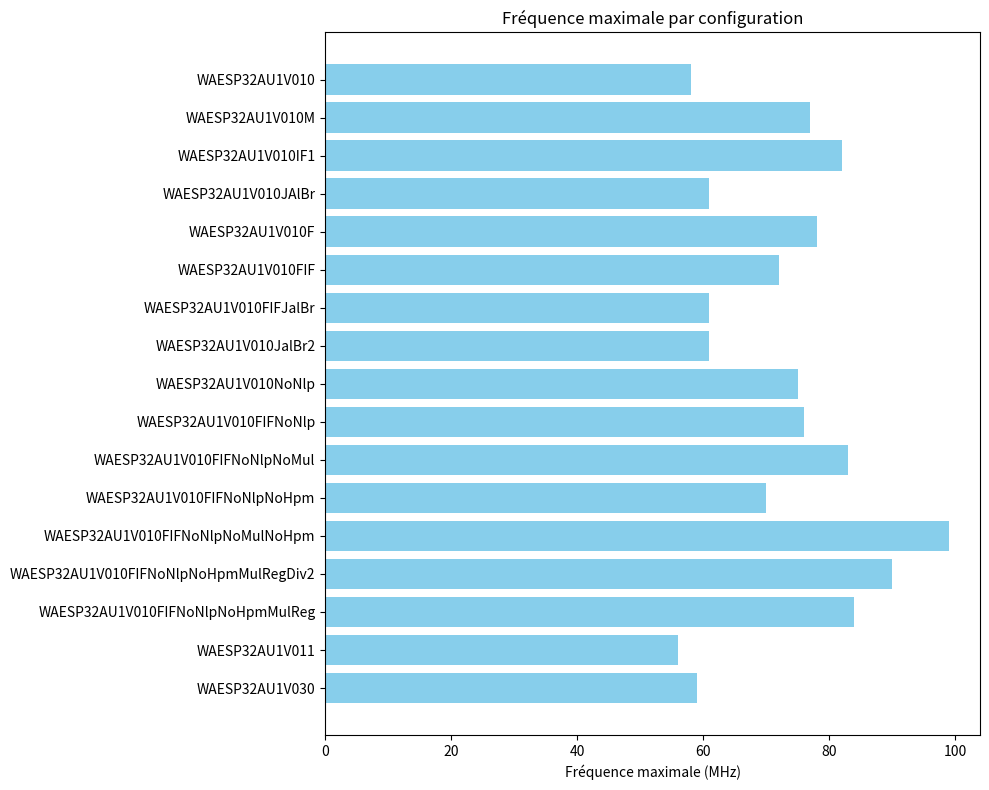

Source code (Python):
import matplotlib.pyplot as plt

# Configuration names
configurations = [
    "WAESP32AU1V010", "WAESP32AU1V010M", "WAESP32AU1V010IF1", "WAESP32AU1V010JAlBr",
    "WAESP32AU1V010F", "WAESP32AU1V010IF1", "WAESP32AU1V010FIF", "WAESP32AU1V010FIFJalBr",
    "WAESP32AU1V010JalBr2", "WAESP32AU1V010NoNlp", "WAESP32AU1V010FIFNoNlp",
    "WAESP32AU1V010FIFNoNlpNoMul", "WAESP32AU1V010FIFNoNlpNoHpm",
    "WAESP32AU1V010FIFNoNlpNoMulNoHpm", "WAESP32AU1V010FIFNoNlpNoHpmMulRegDiv2", "WAESP32AU1V010FIFNoNlpNoHpmMulReg",
    "WAESP32AU1V011", "WAESP32AU1V030"
]

# Maximum frequencies for each configuration
frequencies = [
    58, 77, 82, 61, 78, 82, 72, 61, 61, 75, 76, 83, 70, 99, 90, 84, 56, 59
]

# Creating the bar chart
plt.figure(figsize=(10, 8))
plt.barh(configurations, frequencies, color='skyblue')
plt.xlabel('Fréquence maximale (MHz)')
plt.title('Fréquence maximale par configuration')
plt.gca().invert_yaxis()  # Invert y-axis to show the first entry at the top
plt.tight_layout()

# Show the plot
plt.show()